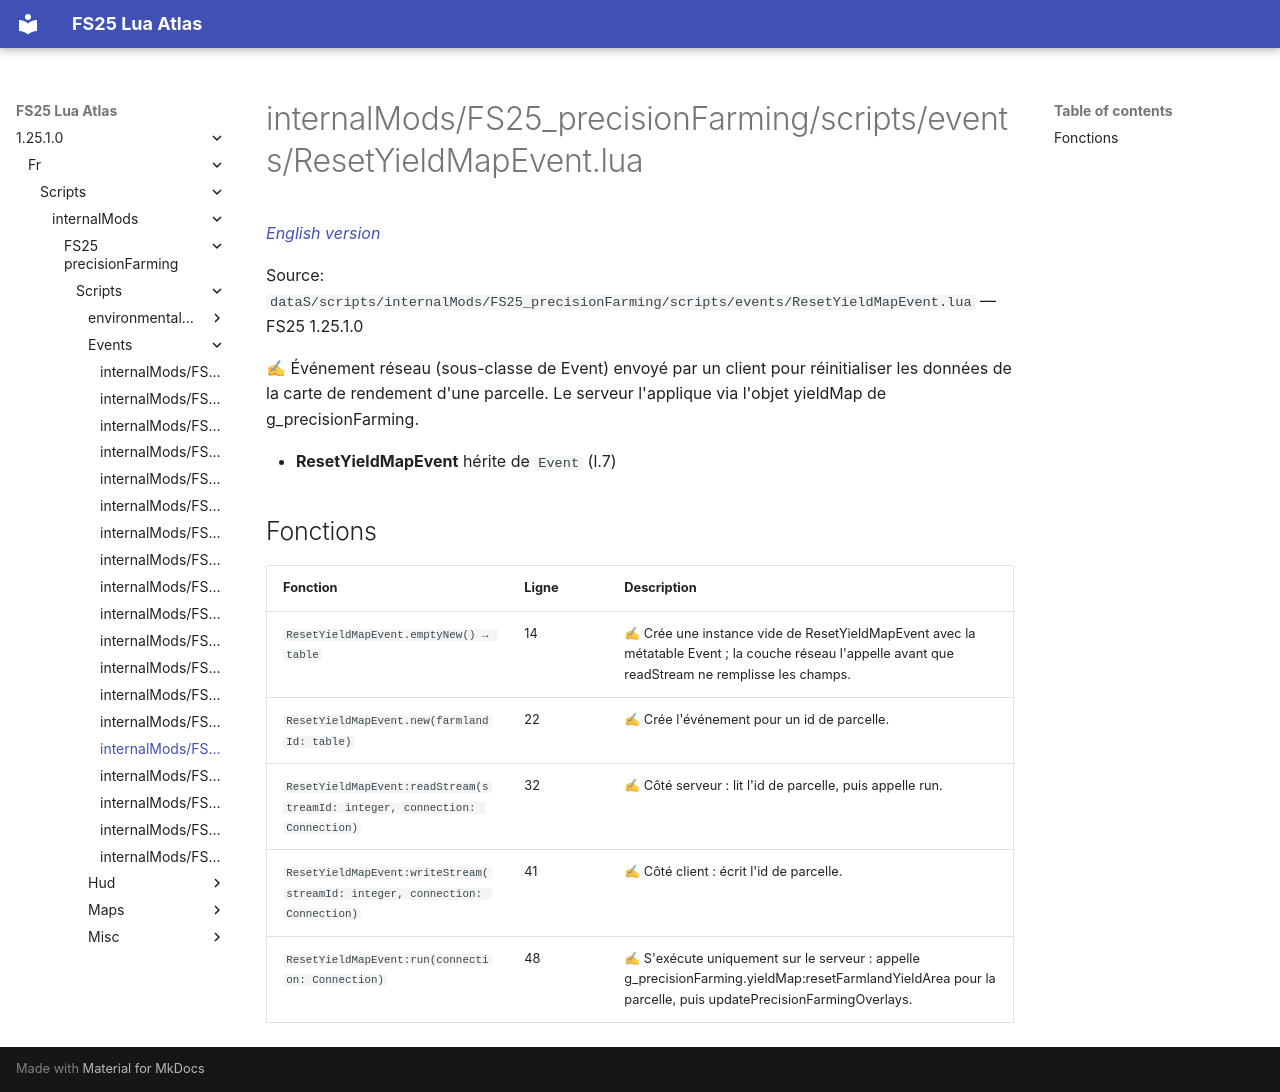

repository: Tim0219800/fs25-lua-atlas · page: 1.25.1.0/fr/scripts/internalMods/FS25_precisionFarming/scripts/events/ResetYieldMapEvent.html · generator: mkdocs

# internalMods/FS25_precisionFarming/scripts/events/ResetYieldMapEvent.lua

*[English version](../../../../../../scripts/internalMods/FS25_precisionFarming/scripts/events/ResetYieldMapEvent.md)*

Source: `dataS/scripts/internalMods/FS25_precisionFarming/scripts/events/ResetYieldMapEvent.lua` — FS25 1.25.1.0

✍ Événement réseau (sous-classe de Event) envoyé par un client pour réinitialiser les données de la carte de rendement d'une parcelle. Le serveur l'applique via l'objet yieldMap de g_precisionFarming.

- **ResetYieldMapEvent** hérite de `Event` (l.7)

## Fonctions

| Fonction | Ligne | Description |
|---|---|---|
| `ResetYieldMapEvent.emptyNew() → table` | 14 | ✍ Crée une instance vide de ResetYieldMapEvent avec la métatable Event ; la couche réseau l'appelle avant que readStream ne remplisse les champs. |
| `ResetYieldMapEvent.new(farmlandId: table)` | 22 | ✍ Crée l'événement pour un id de parcelle. |
| `ResetYieldMapEvent:readStream(streamId: integer, connection: Connection)` | 32 | ✍ Côté serveur : lit l'id de parcelle, puis appelle run. |
| `ResetYieldMapEvent:writeStream(streamId: integer, connection: Connection)` | 41 | ✍ Côté client : écrit l'id de parcelle. |
| `ResetYieldMapEvent:run(connection: Connection)` | 48 | ✍ S'exécute uniquement sur le serveur : appelle g_precisionFarming.yieldMap:resetFarmlandYieldArea pour la parcelle, puis updatePrecisionFarmingOverlays. |
